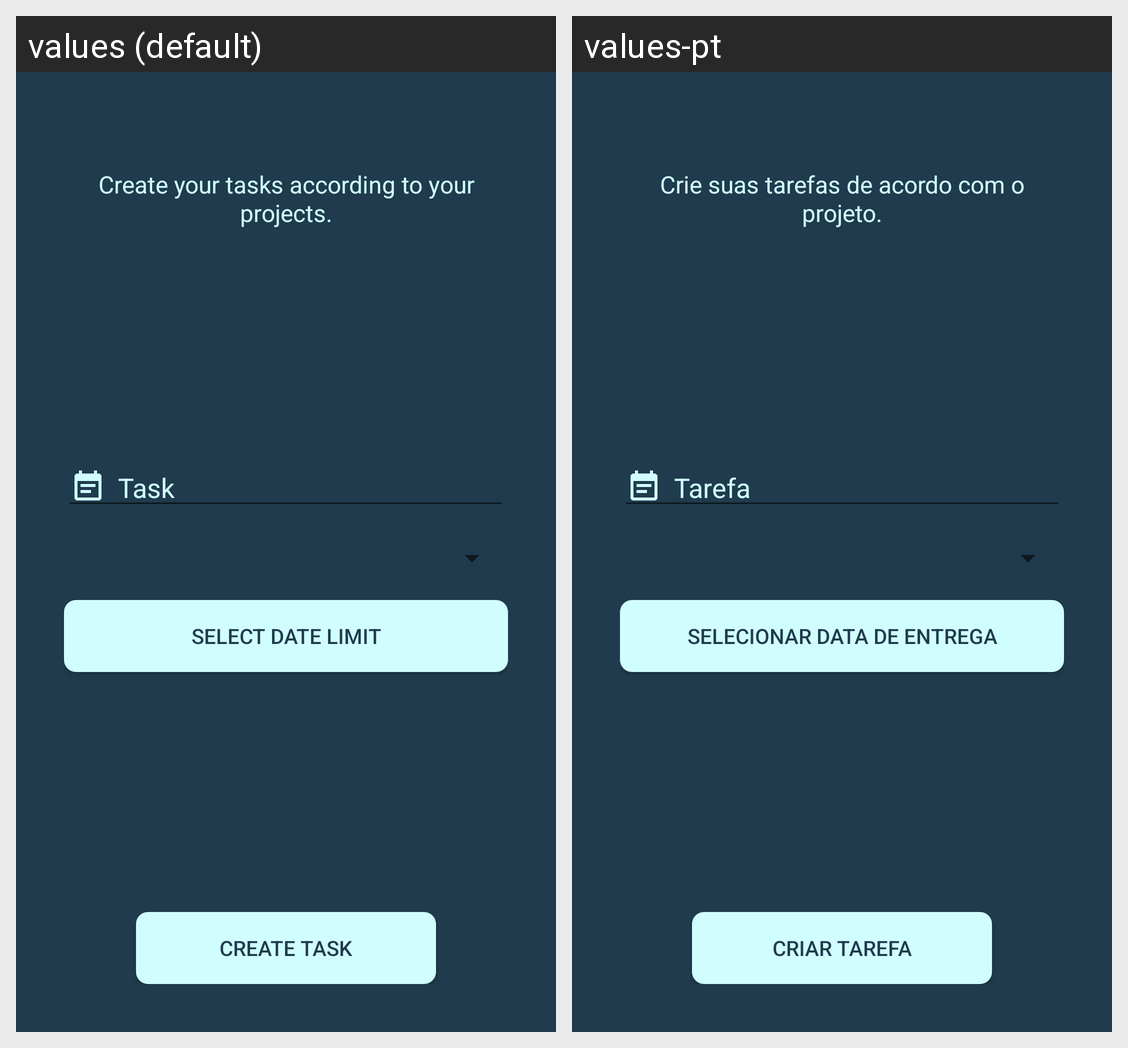

Here is an Android app screen in its default locale and in the app's own translations. Write out the translated-string differences for the strings that appear on this screen.
Android screen res/layout/activity_task_form.xml rendered under 2 locales, left to right: values (default), values-pt. Device: Nexus 5 (rendered at 1080×1920; each locale shown at half size, 540×960, under a caption strip naming it); theme Theme.JobsToBeDone.
Strings drawn on this screen, with the default value and each locale's value (text and hints the layout hard-codes, and strings that could not be matched under every locale, appear in the picture but are not listed):

create_task_description
  values: Create your tasks according to your projects.
  values-pt: Crie suas tarefas de acordo com o projeto.

task
  values: Task
  values-pt: Tarefa

select_date_limit
  values: Select Date Limit
  values-pt: Selecionar Data de Entrega

create_task
  values: Create Task
  values-pt: Criar Tarefa
